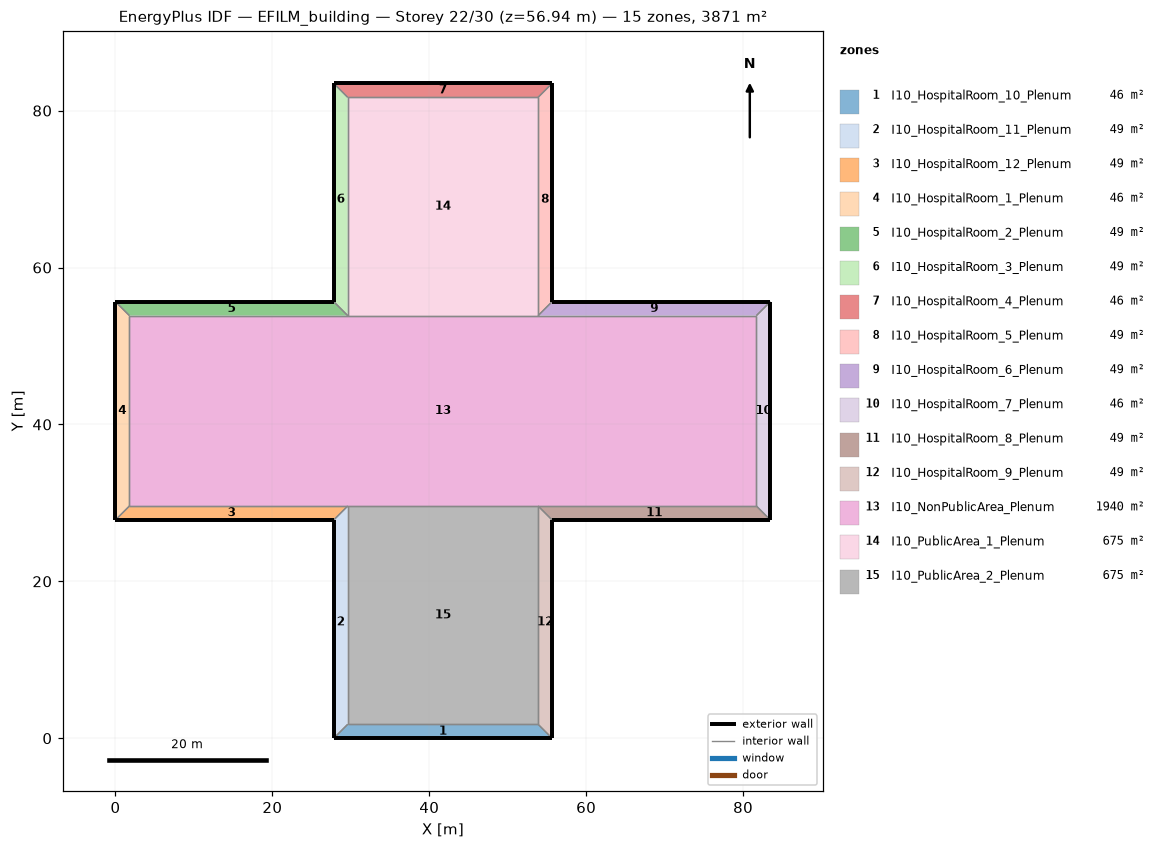
=== STOREY PLAN SPEC (per zone: floor XY polygon, exterior-wall plan segments, windows/doors) ===
zone 1: I10_HospitalRoom_10_Plenum  (46.3 m²)
  floor: (55.65, 0.00) (27.82, 0.00) (29.60, 1.78) (53.87, 1.78)
  exterior wall: (27.82, 0.00) – (55.65, 0.00)  [27.8 m]
  interior walls: 3
zone 2: I10_HospitalRoom_11_Plenum  (49.4 m²)
  floor: (27.82, 0.00) (27.82, 27.82) (29.60, 29.60) (29.60, 1.78)
  exterior wall: (27.82, 27.82) – (27.82, 0.00)  [27.8 m]
  interior walls: 3
zone 3: I10_HospitalRoom_12_Plenum  (49.4 m²)
  floor: (27.82, 27.82) (0.00, 27.82) (1.78, 29.60) (29.60, 29.60)
  exterior wall: (0.00, 27.82) – (27.82, 27.82)  [27.8 m]
  interior walls: 3
zone 4: I10_HospitalRoom_1_Plenum  (46.3 m²)
  floor: (0.00, 27.82) (0.00, 55.65) (1.78, 53.87) (1.78, 29.60)
  exterior wall: (0.00, 55.65) – (0.00, 27.82)  [27.8 m]
  interior walls: 3
zone 5: I10_HospitalRoom_2_Plenum  (49.4 m²)
  floor: (0.00, 55.65) (27.82, 55.65) (29.60, 53.87) (1.78, 53.87)
  exterior wall: (27.82, 55.65) – (0.00, 55.65)  [27.8 m]
  interior walls: 3
zone 6: I10_HospitalRoom_3_Plenum  (49.4 m²)
  floor: (27.82, 55.65) (27.82, 83.47) (29.60, 81.70) (29.60, 53.87)
  exterior wall: (27.82, 83.47) – (27.82, 55.65)  [27.8 m]
  interior walls: 3
zone 7: I10_HospitalRoom_4_Plenum  (46.3 m²)
  floor: (27.82, 83.47) (55.65, 83.47) (53.87, 81.70) (29.60, 81.70)
  exterior wall: (55.65, 83.47) – (27.82, 83.47)  [27.8 m]
  interior walls: 3
zone 8: I10_HospitalRoom_5_Plenum  (49.4 m²)
  floor: (55.65, 83.47) (55.65, 55.65) (53.87, 53.87) (53.87, 81.70)
  exterior wall: (55.65, 55.65) – (55.65, 83.47)  [27.8 m]
  interior walls: 3
zone 9: I10_HospitalRoom_6_Plenum  (49.4 m²)
  floor: (55.65, 55.65) (83.47, 55.65) (81.70, 53.87) (53.87, 53.87)
  exterior wall: (83.47, 55.65) – (55.65, 55.65)  [27.8 m]
  interior walls: 3
zone 10: I10_HospitalRoom_7_Plenum  (46.3 m²)
  floor: (83.47, 55.65) (83.47, 27.82) (81.70, 29.60) (81.70, 53.87)
  exterior wall: (83.47, 27.82) – (83.47, 55.65)  [27.8 m]
  interior walls: 3
zone 11: I10_HospitalRoom_8_Plenum  (49.4 m²)
  floor: (83.47, 27.82) (55.65, 27.82) (53.87, 29.60) (81.70, 29.60)
  exterior wall: (55.65, 27.82) – (83.47, 27.82)  [27.8 m]
  interior walls: 3
zone 12: I10_HospitalRoom_9_Plenum  (49.4 m²)
  floor: (55.65, 27.82) (55.65, 0.00) (53.87, 1.78) (53.87, 29.60)
  exterior wall: (55.65, 0.00) – (55.65, 27.82)  [27.8 m]
  interior walls: 3
zone 13: I10_NonPublicArea_Plenum  (1939.7 m²)
  floor: (1.78, 29.60) (1.78, 53.87) (29.60, 53.87) (53.87, 53.87) (81.70, 53.87) (81.70, 29.60) (53.87, 29.60) (29.60, 29.60)
  interior walls: 8
zone 14: I10_PublicArea_1_Plenum  (675.3 m²)
  floor: (29.60, 53.87) (29.60, 81.70) (53.87, 81.70) (53.87, 53.87)
  interior walls: 4
zone 15: I10_PublicArea_2_Plenum  (675.3 m²)
  floor: (29.60, 1.78) (29.60, 29.60) (53.87, 29.60) (53.87, 1.78)
  interior walls: 4

=== DERIVED (storey summary) ===
Building: EFILM_building
Storey: 22 of 30  (floor level z = 56.94 m)
Storey gross floor area: 3871.0 m²
Zones on this storey: 15
  - I10_HospitalRoom_10_Plenum: floor 46.3 m²; exterior wall 27.8 m (27.8 m²); WWR 0.0%
  - I10_HospitalRoom_11_Plenum: floor 49.4 m²; exterior wall 27.8 m (27.8 m²); WWR 0.0%
  - I10_HospitalRoom_12_Plenum: floor 49.4 m²; exterior wall 27.8 m (27.8 m²); WWR 0.0%
  - I10_HospitalRoom_1_Plenum: floor 46.3 m²; exterior wall 27.8 m (27.8 m²); WWR 0.0%
  - I10_HospitalRoom_2_Plenum: floor 49.4 m²; exterior wall 27.8 m (27.8 m²); WWR 0.0%
  - I10_HospitalRoom_3_Plenum: floor 49.4 m²; exterior wall 27.8 m (27.8 m²); WWR 0.0%
  - I10_HospitalRoom_4_Plenum: floor 46.3 m²; exterior wall 27.8 m (27.8 m²); WWR 0.0%
  - I10_HospitalRoom_5_Plenum: floor 49.4 m²; exterior wall 27.8 m (27.8 m²); WWR 0.0%
  - I10_HospitalRoom_6_Plenum: floor 49.4 m²; exterior wall 27.8 m (27.8 m²); WWR 0.0%
  - I10_HospitalRoom_7_Plenum: floor 46.3 m²; exterior wall 27.8 m (27.8 m²); WWR 0.0%
  - I10_HospitalRoom_8_Plenum: floor 49.4 m²; exterior wall 27.8 m (27.8 m²); WWR 0.0%
  - I10_HospitalRoom_9_Plenum: floor 49.4 m²; exterior wall 27.8 m (27.8 m²); WWR 0.0%
  - I10_NonPublicArea_Plenum: floor 1939.7 m²
  - I10_PublicArea_1_Plenum: floor 675.3 m²
  - I10_PublicArea_2_Plenum: floor 675.3 m²
Zone adjacency (shared interzone walls):
  - I10_HospitalRoom_10_Plenum ↔ I10_HospitalRoom_11_Plenum
  - I10_HospitalRoom_10_Plenum ↔ I10_HospitalRoom_9_Plenum
  - I10_HospitalRoom_10_Plenum ↔ I10_PublicArea_2_Plenum
  - I10_HospitalRoom_11_Plenum ↔ I10_HospitalRoom_12_Plenum
  - I10_HospitalRoom_11_Plenum ↔ I10_PublicArea_2_Plenum
  - I10_HospitalRoom_12_Plenum ↔ I10_HospitalRoom_1_Plenum
  - I10_HospitalRoom_12_Plenum ↔ I10_NonPublicArea_Plenum
  - I10_HospitalRoom_1_Plenum ↔ I10_HospitalRoom_2_Plenum
  - I10_HospitalRoom_1_Plenum ↔ I10_NonPublicArea_Plenum
  - I10_HospitalRoom_2_Plenum ↔ I10_HospitalRoom_3_Plenum
  - I10_HospitalRoom_2_Plenum ↔ I10_NonPublicArea_Plenum
  - I10_HospitalRoom_3_Plenum ↔ I10_HospitalRoom_4_Plenum
  - I10_HospitalRoom_3_Plenum ↔ I10_PublicArea_1_Plenum
  - I10_HospitalRoom_4_Plenum ↔ I10_HospitalRoom_5_Plenum
  - I10_HospitalRoom_4_Plenum ↔ I10_PublicArea_1_Plenum
  - I10_HospitalRoom_5_Plenum ↔ I10_HospitalRoom_6_Plenum
  - I10_HospitalRoom_5_Plenum ↔ I10_PublicArea_1_Plenum
  - I10_HospitalRoom_6_Plenum ↔ I10_HospitalRoom_7_Plenum
  - I10_HospitalRoom_6_Plenum ↔ I10_NonPublicArea_Plenum
  - I10_HospitalRoom_7_Plenum ↔ I10_HospitalRoom_8_Plenum
  - I10_HospitalRoom_7_Plenum ↔ I10_NonPublicArea_Plenum
  - I10_HospitalRoom_8_Plenum ↔ I10_HospitalRoom_9_Plenum
  - I10_HospitalRoom_8_Plenum ↔ I10_NonPublicArea_Plenum
  - I10_HospitalRoom_9_Plenum ↔ I10_PublicArea_2_Plenum
  - I10_NonPublicArea_Plenum ↔ I10_PublicArea_1_Plenum
  - I10_NonPublicArea_Plenum ↔ I10_PublicArea_2_Plenum